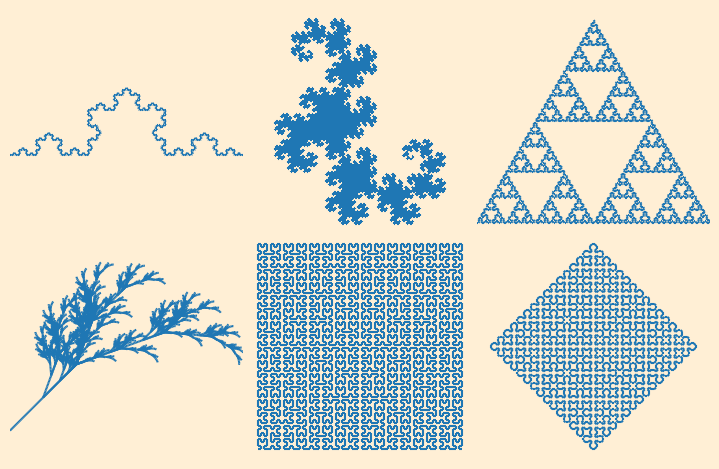

Write the Python code that produced this figure.
from math import sin, cos, pi
import matplotlib.pyplot as pl
from matplotlib import collections


class L_System:
    def __init__(self, rule):
        # 根据规则初始化self的info和rule
        info = rule['S']
        for i in range(rule['iter']):
            next_info = []
            for c in info:
                if c in rule:
                    next_info.append(rule[c])
                else:
                    next_info.append(c)
            info = ''.join(next_info)
        self.rule = rule
        self.info = info

    def get_lines(self):
        d = self.rule["direct"]  # 方向
        a = self.rule["angle"]  # 角度
        p = (0.0, 0.0)  # 初始位置
        l = 1.0  # 步长
        lines = []
        stack = []
        for c in self.info:
            if c in "Ff":  # 向前走
                r = d * pi / 180
                t = p[0] + l * cos(r), p[1] + l * sin(r)
                lines.append(((p[0], p[1]), (t[0], t[1])))
                p = t
            elif c == "+":
                d += a  # 遇到加号，转向角度增大
            elif c == "-":
                d -= a  # 遇到减号，转向角度减小
            elif c == "[":  # 遇到左中括号，入栈
                stack.append((p, d))
            elif c == "]":  # 遇到右中括号
                p, d = stack[-1]
                del stack[-1]
        return lines


rules = [
    # 用有限状态自动机来描述分形
    {"F": "F+F--F+F",  # 科赫分形
     "S": "F",
     "direct": 180,
     "angle": 60,
     "iter": 5,
     "title": "Koch",
     }, {  # 龙
        "X": "X+YF+",
        "Y": "-FX-Y",
        "S": "FX",
        "direct": 0,
        "angle": 90,
        "iter": 13,
        "title": "Dragon",
    }, {  # 三角形
        "f": "F-f-F", "F": "f+F+f", "S": "f",
        "direct": 0,
        "angle": 60,
        "iter": 7,
        "title": "Triangle",
    }, {  # 平面图
        "X": "F-[[X]+X]+F[+FX]-X", "F": "FF", "S": "X",
        "direct": -45,
        "angle": 25,
        "iter": 6,
        "title": "Plant"
    }, {  # 希尔伯特
        "S": "X",
        "X": "-YF+XFX+FY-",
        "Y": "+XF-YFY-FX+",
        "direct": 0,
        "angle": 90,
        "iter": 6,
        "title": "Hilbert"
    }, {  # 谢尔宾斯基
        "S": "L--F--L--F",
        "L": "+R-F-R+",
        "R": "-L+F+L-",
        "direct": 0,
        "angle": 45,
        "iter": 10,
        "title": "Sierpinski",
    }
]


def draw(ax, rule, iter=None):
    if iter is not None:
        rule['iter'] = iter
    lines = L_System(rule).get_lines()
    linecollections = collections.LineCollection(lines)
    ax.add_collection(linecollections, autolim=True)
    ax.axis("equal")
    ax.set_axis_off()
    ax.set_xlim(ax.dataLim.xmin, ax.dataLim.xmax)
    ax.invert_yaxis()


fig = pl.figure(figsize=(7, 4.5))
fig.patch.set_facecolor("papayawhip")

for i in range(6):
    print(i)
    ax = fig.add_subplot(231 + i)
    draw(ax, rules[i])
fig.subplots_adjust(left=0, right=1, bottom=0, top=1, wspace=0, hspace=0)
pl.show()
